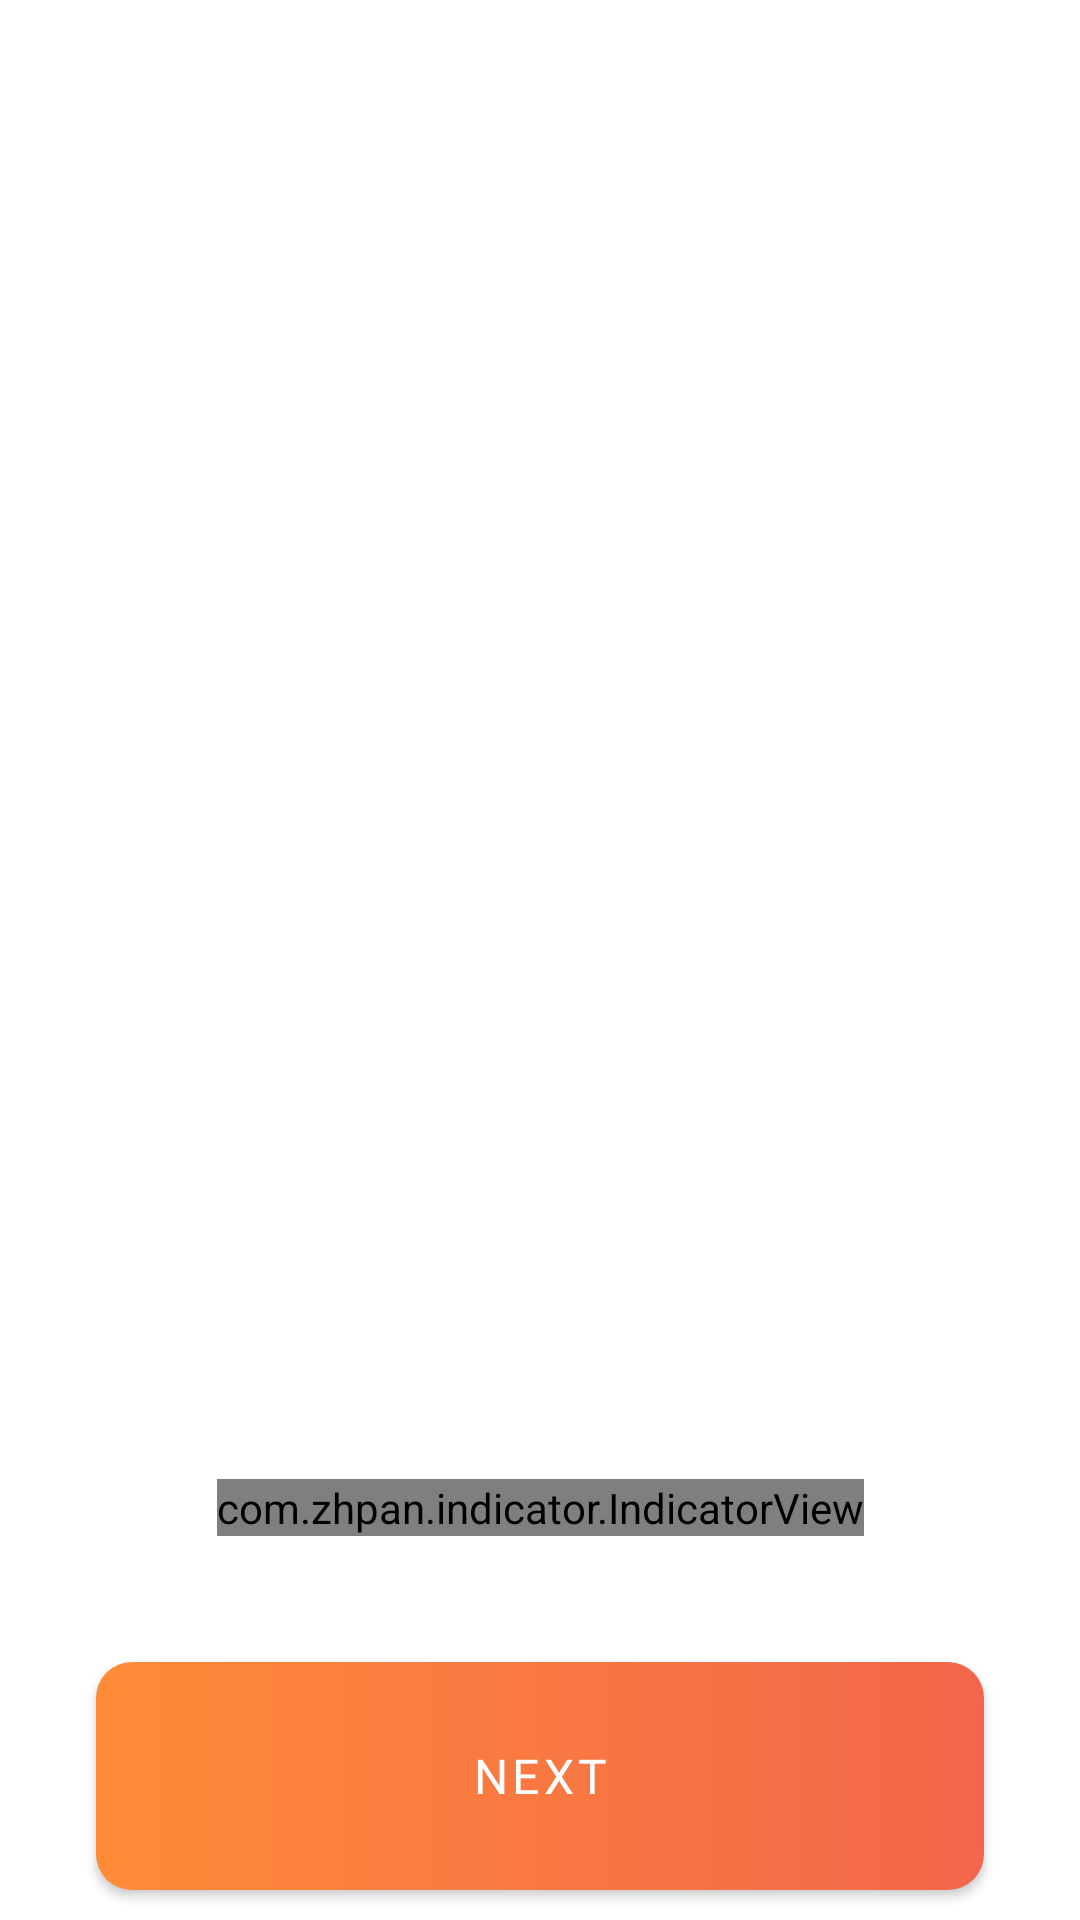

Android layout source for this screen:
<!-- AndroidManifest.xml: application theme Theme.Ecommerce -->
<!-- res/layout/fragment_onboarding.xml -->
<?xml version="1.0" encoding="utf-8"?>
<androidx.constraintlayout.widget.ConstraintLayout xmlns:android="http://schemas.android.com/apk/res/android"
    xmlns:tools="http://schemas.android.com/tools"
    android:layout_width="match_parent"
    android:layout_height="match_parent"
    xmlns:app="http://schemas.android.com/apk/res-auto"
    tools:context=".presentation.sign_in.onboarding.OnboardingFragment">

    <androidx.viewpager2.widget.ViewPager2
        android:id="@+id/pager"
        android:layout_width="match_parent"
        android:layout_height="0dp"
        android:orientation="horizontal"
        android:overScrollMode="never"
        app:layout_constraintTop_toTopOf="parent"
        app:layout_constraintBottom_toTopOf="@id/indicatorView"
        android:layout_marginBottom="27dp"
        />

    <com.zhpan.indicator.IndicatorView
        android:layout_width="wrap_content"
        android:layout_height="wrap_content"
        android:id="@+id/indicatorView"
        app:layout_constraintBottom_toTopOf="@id/next"
        android:layout_marginBottom="42dp"
        app:layout_constraintStart_toStartOf="parent"
        app:layout_constraintEnd_toEndOf="parent"/>

    <com.google.android.material.button.MaterialButton
        android:id="@+id/next"
        android:layout_width="match_parent"
        android:layout_height="76dp"
        android:layout_marginHorizontal="32dp"
        app:layout_constraintBottom_toBottomOf="parent"
        android:layout_marginBottom="10dp"
        android:background="@drawable/button_background"
        app:backgroundTint="@null"
        android:text="@string/fragment_onboarding_next"
        android:textSize="16sp"
        android:fontFamily="@font/extra_bold"
        />

</androidx.constraintlayout.widget.ConstraintLayout>
<!-- resources referenced by this layout -->
<resources>
  <!-- drawable button_background (drawable) -->
  <?xml version="1.0" encoding="utf-8"?>
  <shape xmlns:android="http://schemas.android.com/apk/res/android">
      <gradient android:startColor="#FF8B38"
          android:endColor="#F3664B"/>
  
      <corners
          android:radius="12dp"/>
  
  </shape>
  <string name="fragment_onboarding_next">Next</string>
  <style name="Theme.Ecommerce" parent="Base.Theme.Ecommerce" />
  <style name="Base.Theme.Ecommerce" parent="Theme.MaterialComponents.Light.NoActionBar">
          
          <item name="android:statusBarColor">@color/white</item>
      </style>
  <color name="white">#FFFFFFFF</color>
</resources>
